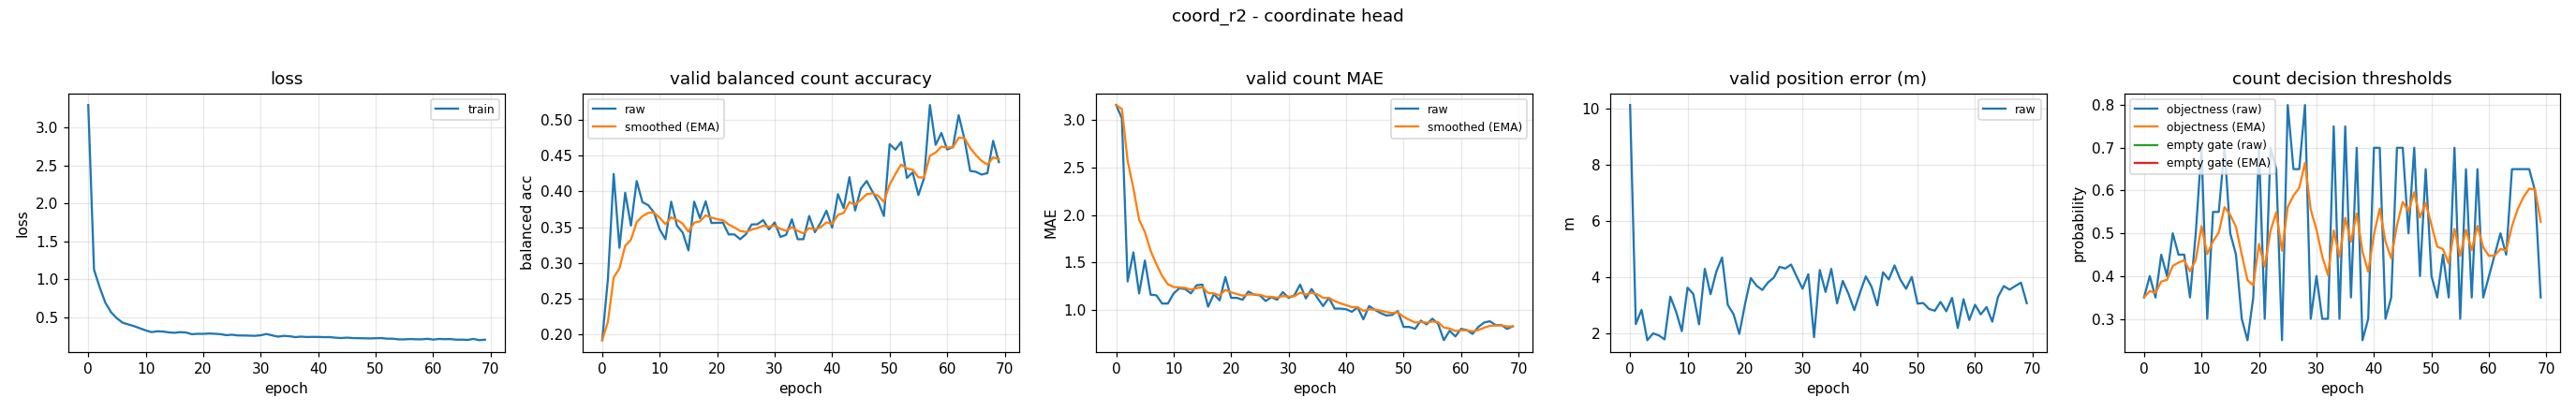

Values plotted in this chart, from the file beside it:
epoch, train_loss, valid_bal, valid_bal_smoothed, valid_mae, valid_mae_smoothed, valid_error_m, valid_threshold, valid_threshold_smoothed, valid_empty_threshold, valid_empty_threshold_smoothed
0, 3.293, 0.1923, 0.1923, 3.16, 3.16, 10.13, 0.35, 0.35, nan, nan
1, 1.13, 0.2784, 0.2182, 3.02, 3.118, 2.315, 0.4, 0.365, nan, nan
2, 0.8938, 0.4244, 0.28, 1.3, 2.573, 2.824, 0.35, 0.3605, nan, nan
3, 0.6908, 0.3213, 0.2924, 1.607, 2.283, 1.739, 0.45, 0.3873, nan, nan
4, 0.566, 0.3981, 0.3241, 1.173, 1.95, 1.983, 0.4, 0.3911, nan, nan
5, 0.4883, 0.3523, 0.3326, 1.52, 1.821, 1.91, 0.5, 0.4238, nan, nan
6, 0.4313, 0.4144, 0.3571, 1.16, 1.623, 1.768, 0.45, 0.4317, nan, nan
7, 0.4084, 0.385, 0.3655, 1.153, 1.482, 3.293, 0.45, 0.4372, nan, nan
8, 0.3861, 0.3809, 0.3701, 1.067, 1.357, 2.759, 0.35, 0.411, nan, nan
9, 0.358, 0.3707, 0.3703, 1.067, 1.27, 2.061, 0.5, 0.4377, nan, nan
10, 0.3305, 0.3469, 0.3633, 1.173, 1.241, 3.614, 0.7, 0.5164, nan, nan
11, 0.308, 0.3333, 0.3543, 1.227, 1.237, 3.387, 0.3, 0.4515, nan, nan
12, 0.3191, 0.3857, 0.3637, 1.22, 1.232, 2.307, 0.55, 0.481, nan, nan
13, 0.3158, 0.3523, 0.3603, 1.173, 1.214, 4.284, 0.55, 0.5017, nan, nan
14, 0.3045, 0.3426, 0.355, 1.26, 1.228, 3.381, 0.7, 0.5612, nan, nan
15, 0.2996, 0.3178, 0.3438, 1.267, 1.24, 4.185, 0.5, 0.5428, nan, nan
16, 0.3075, 0.3857, 0.3564, 1.033, 1.178, 4.69, 0.45, 0.515, nan, nan
17, 0.3031, 0.3626, 0.3582, 1.167, 1.174, 2.998, 0.3, 0.4505, nan, nan
18, 0.2811, 0.3862, 0.3666, 1.1, 1.152, 2.667, 0.25, 0.3903, nan, nan
19, 0.2859, 0.3559, 0.3634, 1.347, 1.21, 1.963, 0.35, 0.3782, nan, nan
20, 0.285, 0.3562, 0.3613, 1.127, 1.185, 3.034, 0.7, 0.4748, nan, nan
21, 0.2897, 0.3564, 0.3598, 1.127, 1.168, 3.955, 0.3, 0.4223, nan, nan
22, 0.2862, 0.34, 0.3539, 1.107, 1.149, 3.684, 0.7, 0.5056, nan, nan
23, 0.2813, 0.34, 0.3497, 1.193, 1.163, 3.533, 0.65, 0.5489, nan, nan
24, 0.2684, 0.3333, 0.3448, 1.16, 1.162, 3.801, 0.25, 0.4593, nan, nan
25, 0.2742, 0.3403, 0.3434, 1.153, 1.159, 3.972, 0.8, 0.5615, nan, nan
26, 0.2643, 0.3539, 0.3466, 1.093, 1.139, 4.358, 0.65, 0.588, nan, nan
27, 0.2636, 0.3542, 0.3489, 1.133, 1.138, 4.299, 0.65, 0.6066, nan, nan
28, 0.2619, 0.36, 0.3522, 1.107, 1.128, 4.44, 0.8, 0.6646, nan, nan
29, 0.2596, 0.3469, 0.3506, 1.187, 1.146, 4.002, 0.3, 0.5552, nan, nan
30, 0.2667, 0.3567, 0.3524, 1.127, 1.14, 3.576, 0.4, 0.5087, nan, nan
31, 0.2836, 0.3364, 0.3476, 1.153, 1.144, 4.094, 0.3, 0.4461, nan, nan
32, 0.2649, 0.3395, 0.3452, 1.267, 1.181, 1.848, 0.3, 0.4022, nan, nan
33, 0.2488, 0.3611, 0.35, 1.12, 1.163, 4.244, 0.75, 0.5066, nan, nan
34, 0.2591, 0.3333, 0.345, 1.22, 1.18, 3.46, 0.3, 0.4446, nan, nan
35, 0.2543, 0.3333, 0.3415, 1.127, 1.164, 4.283, 0.75, 0.5362, nan, nan
36, 0.2424, 0.3657, 0.3487, 1.04, 1.127, 3.054, 0.35, 0.4804, nan, nan
37, 0.2493, 0.3431, 0.347, 1.127, 1.127, 3.855, 0.7, 0.5462, nan, nan
38, 0.2437, 0.3564, 0.3499, 1.013, 1.093, 3.389, 0.25, 0.4574, nan, nan
39, 0.2456, 0.3731, 0.3568, 1.013, 1.069, 2.811, 0.3, 0.4102, nan, nan
40, 0.245, 0.3495, 0.3546, 1.007, 1.05, 3.439, 0.7, 0.4971, nan, nan
41, 0.242, 0.3962, 0.3671, 0.98, 1.029, 4.016, 0.7, 0.558, nan, nan
42, 0.243, 0.3767, 0.37, 1.027, 1.028, 3.649, 0.3, 0.4806, nan, nan
43, 0.2351, 0.4198, 0.3849, 0.9, 0.9899, 2.983, 0.35, 0.4414, nan, nan
44, 0.2304, 0.3734, 0.3815, 1.04, 1.005, 4.163, 0.7, 0.519, nan, nan
45, 0.2359, 0.4042, 0.3883, 1.0, 1.003, 3.906, 0.7, 0.5733, nan, nan
46, 0.2302, 0.4145, 0.3962, 0.9667, 0.9924, 4.408, 0.5, 0.5513, nan, nan
47, 0.2283, 0.3998, 0.3973, 0.94, 0.9767, 3.906, 0.7, 0.5959, nan, nan
48, 0.2272, 0.386, 0.3939, 0.9467, 0.9677, 3.575, 0.4, 0.5371, nan, nan
49, 0.2249, 0.3657, 0.3854, 0.9867, 0.9734, 3.998, 0.65, 0.571, nan, nan
50, 0.228, 0.466, 0.4096, 0.82, 0.9274, 3.046, 0.4, 0.5197, nan, nan
51, 0.2296, 0.4583, 0.4242, 0.82, 0.8952, 3.064, 0.35, 0.4688, nan, nan
52, 0.2221, 0.4688, 0.4376, 0.8, 0.8666, 2.854, 0.45, 0.4632, nan, nan
53, 0.2214, 0.4188, 0.432, 0.8867, 0.8726, 2.789, 0.35, 0.4292, nan, nan
54, 0.2127, 0.4265, 0.4303, 0.8467, 0.8648, 3.106, 0.7, 0.5104, nan, nan
55, 0.2129, 0.3949, 0.4197, 0.9067, 0.8774, 2.77, 0.3, 0.4473, nan, nan
56, 0.2171, 0.4188, 0.4194, 0.8533, 0.8702, 3.25, 0.65, 0.5081, nan, nan
57, 0.2138, 0.5206, 0.4498, 0.68, 0.8131, 2.174, 0.35, 0.4607, nan, nan
58, 0.2135, 0.465, 0.4543, 0.78, 0.8032, 3.2, 0.65, 0.5175, nan, nan
59, 0.2205, 0.4816, 0.4625, 0.72, 0.7782, 2.459, 0.35, 0.4672, nan, nan
... 10 more rows
